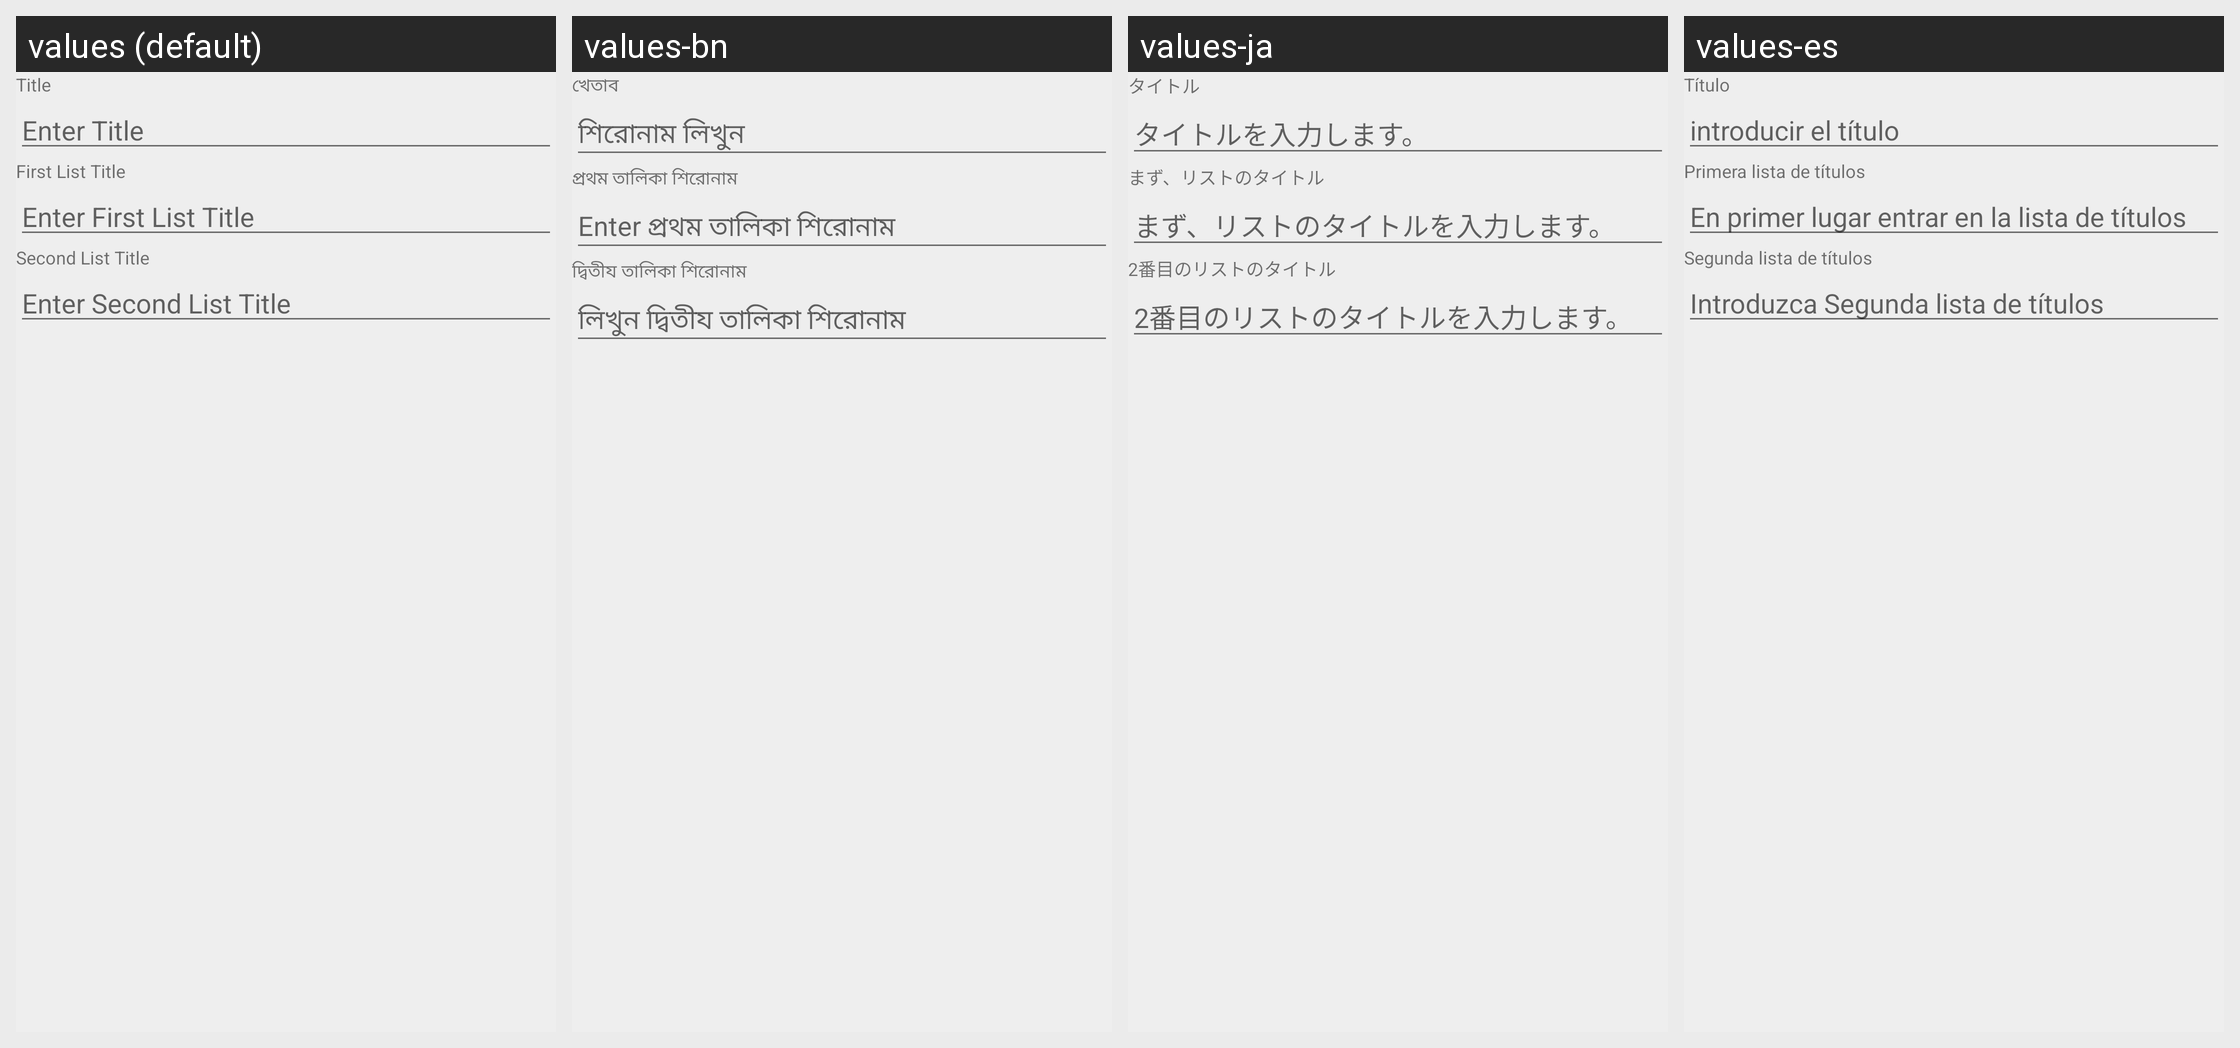

Here is an Android app screen in its default locale and in the app's own translations. Write out the translated-string differences for the strings that appear on this screen.
Android screen res/layout/match_meta_dialog_add_edit_data.xml rendered under 4 locales, left to right: values (default), values-bn, values-ja, values-es. Device: Nexus 5 (rendered at 1080×1920; each locale shown at half size, 540×960, under a caption strip naming it); theme AppTheme.
Other locales in the repository, not shown: values-hi.
Strings drawn on this screen, with the default value and each locale's value (text and hints the layout hard-codes, and strings that could not be matched under every locale, appear in the picture but are not listed):

meta_title
  values: Title
  values-bn: খেতাব
  values-ja: タイトル
  values-es: Título

meta_title_match_hint
  values: Enter Title
  values-bn: শিরোনাম লিখুন
  values-ja: タイトルを入力します。
  values-es: introducir el título

first_list_title
  values: First List Title
  values-bn: প্রথম তালিকা শিরোনাম
  values-ja: まず、リストのタイトル
  values-es: Primera lista de títulos

enter_first_list_title
  values: Enter First List Title
  values-bn: Enter প্রথম তালিকা শিরোনাম
  values-ja: まず、リストのタイトルを入力します。
  values-es: En primer lugar entrar en la lista de títulos

second_list_title
  values: Second List Title
  values-bn: দ্বিতীয তালিকা শিরোনাম
  values-ja: 2番目のリストのタイトル
  values-es: Segunda lista de títulos

enter_second_list_title
  values: Enter Second List Title
  values-bn: লিখুন দ্বিতীয তালিকা শিরোনাম
  values-ja: 2番目のリストのタイトルを入力します。
  values-es: Introduzca Segunda lista de títulos
